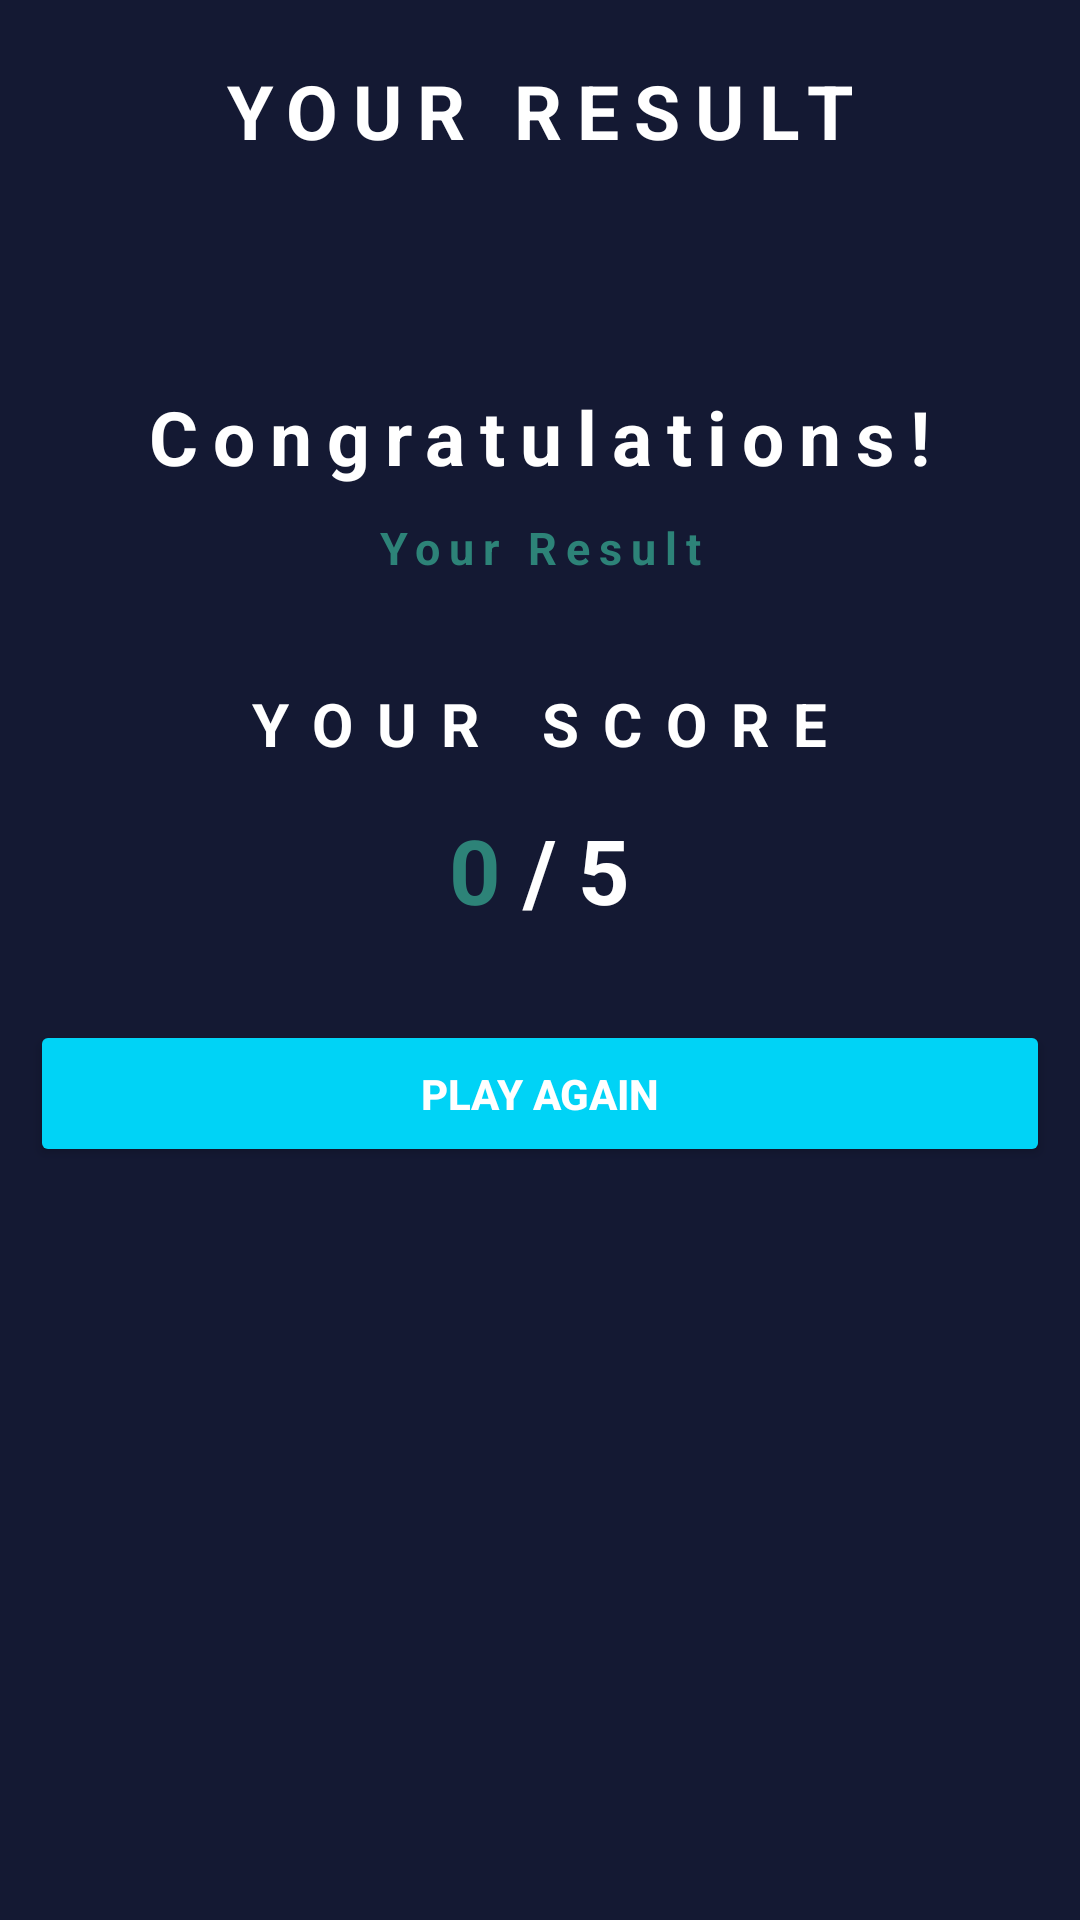

Reconstruct the res/layout file that produces this screen, plus the resources it refers to.
<!-- AndroidManifest.xml: activity theme Theme.AppCompat.DayNight.NoActionBar -->
<!-- res/layout/activity_result.xml -->
<?xml version="1.0" encoding="utf-8"?>
<LinearLayout xmlns:android="http://schemas.android.com/apk/res/android"
    xmlns:app="http://schemas.android.com/apk/res-auto"
    xmlns:tools="http://schemas.android.com/tools"
    android:layout_width="match_parent"
    android:layout_height="match_parent"
    android:background="@color/darkCharcoal"
    android:orientation="vertical"
    android:gravity="center_horizontal"
    tools:context=".ResultActivity">

    <TextView
        android:id="@+id/textView"
        android:layout_width="wrap_content"
        android:layout_height="wrap_content"
        android:layout_marginTop="20dp"
        android:text="YOUR RESULT"
        android:letterSpacing="0.2"
        android:textColor="@color/white"
        android:textSize="25sp"
        android:textStyle="bold"/>

    <ImageView
        android:id="@+id/resultImage"
        android:layout_width="match_parent"
        android:layout_height="wrap_content"
        android:padding="20dp"
        android:layout_margin="10dp"
        android:maxHeight="100dp"
        tools:srcCompat="@tools:sample/avatars" />

    <Space
        android:layout_width="wrap_content"
        android:layout_height="15dp"/>

    <TextView
        android:id="@+id/congratulationsText"
        android:layout_width="wrap_content"
        android:layout_height="wrap_content"
        android:text="Congratulations!"
        android:layout_marginBottom="10dp"
        android:textColor="@color/white"
        android:letterSpacing="0.2"
        android:textSize="25sp"
        android:textStyle="bold"/>

    <TextView
        android:id="@+id/resultText"
        android:layout_width="match_parent"
        android:gravity="center_horizontal"
        android:layout_height="wrap_content"
        android:text="Your Result"
        android:textColor="@color/alienGreen"
        android:letterSpacing="0.2"
        android:textSize="15sp"
        android:textStyle="bold"/>

    <Space
        android:layout_width="wrap_content"
        android:layout_height="15dp"/>

    <TextView
        android:id="@+id/textView4"
        android:layout_width="wrap_content"
        android:layout_height="wrap_content"
        android:layout_marginTop="20dp"
        android:text="YOUR SCORE"
        android:letterSpacing="0.4"
        android:layout_marginBottom="15dp"
        android:textColor="@color/white"
        android:textSize="20sp"
        android:textStyle="bold"/>

    <LinearLayout
        android:layout_width="match_parent"
        android:layout_height="wrap_content"
        android:orientation="horizontal"
        android:layout_gravity="center_horizontal"
        android:gravity="center_horizontal">

        <TextView
            android:id="@+id/scoreText"
            android:layout_width="wrap_content"
            android:layout_height="wrap_content"
            android:text="0"
            android:textSize="30sp"
            android:textStyle="bold"
            android:textColor="@color/alienGreen"/>

        <TextView
            android:id="@+id/questionCountText"
            android:layout_width="wrap_content"
            android:layout_height="wrap_content"
            android:gravity="center_horizontal"
            android:text=" / 5"
            android:textSize="30sp"
            android:textStyle="bold"
            android:textColor="@color/white"/>

    </LinearLayout>

    <Space
        android:layout_width="wrap_content"
        android:layout_height="20dp"/>

    <Button
        android:id="@+id/playAgainButton"
        android:layout_width="match_parent"
        android:layout_height="wrap_content"
        android:layout_margin="10dp"
        android:backgroundTint="@color/lightBlue"
        android:text="Play Again"
        android:textStyle="bold"
        android:textColor="@color/white"
        android:padding="15dp"/>

</LinearLayout>
<!-- resources referenced by this layout -->
<resources>
  <color name="alienGreen">#2D8378</color>
  <color name="darkCharcoal">#141933</color>
  <color name="lightBlue">#00D3F6</color>
  <color name="white">#FFFFFFFF</color>
</resources>
